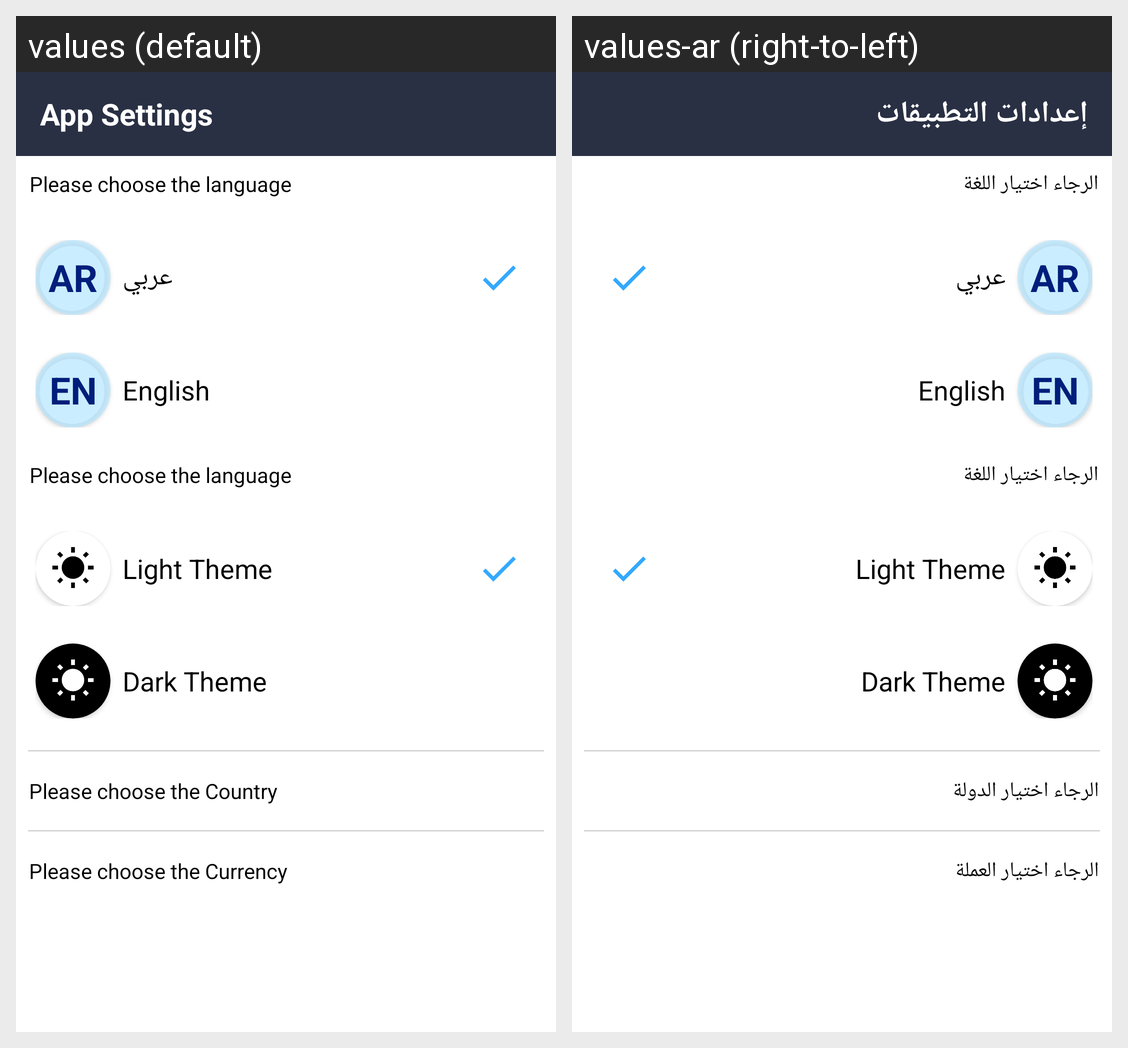

Locale-by-locale string values for the Android screen shown in this grid:
Android screen res/layout/activity_app_settings.xml rendered under 2 locales, left to right: values (default), values-ar (right-to-left). Device: Nexus 5 (rendered at 1080×1920; each locale shown at half size, 540×960, under a caption strip naming it); theme Theme.LawyerProfessionalAcademy.
Strings drawn on this screen, with the default value and each locale's value (text and hints the layout hard-codes, and strings that could not be matched under every locale, appear in the picture but are not listed):

app_settings
  values: App Settings
  values-ar: إعدادات التطبيقات

please_choose_the_language
  values: Please choose the language
  values-ar: الرجاء اختيار اللغة

please_choose_the_country
  values: Please choose the Country
  values-ar: الرجاء اختيار الدولة

please_choose_the_currency
  values: Please choose the Currency
  values-ar: الرجاء اختيار العملة
